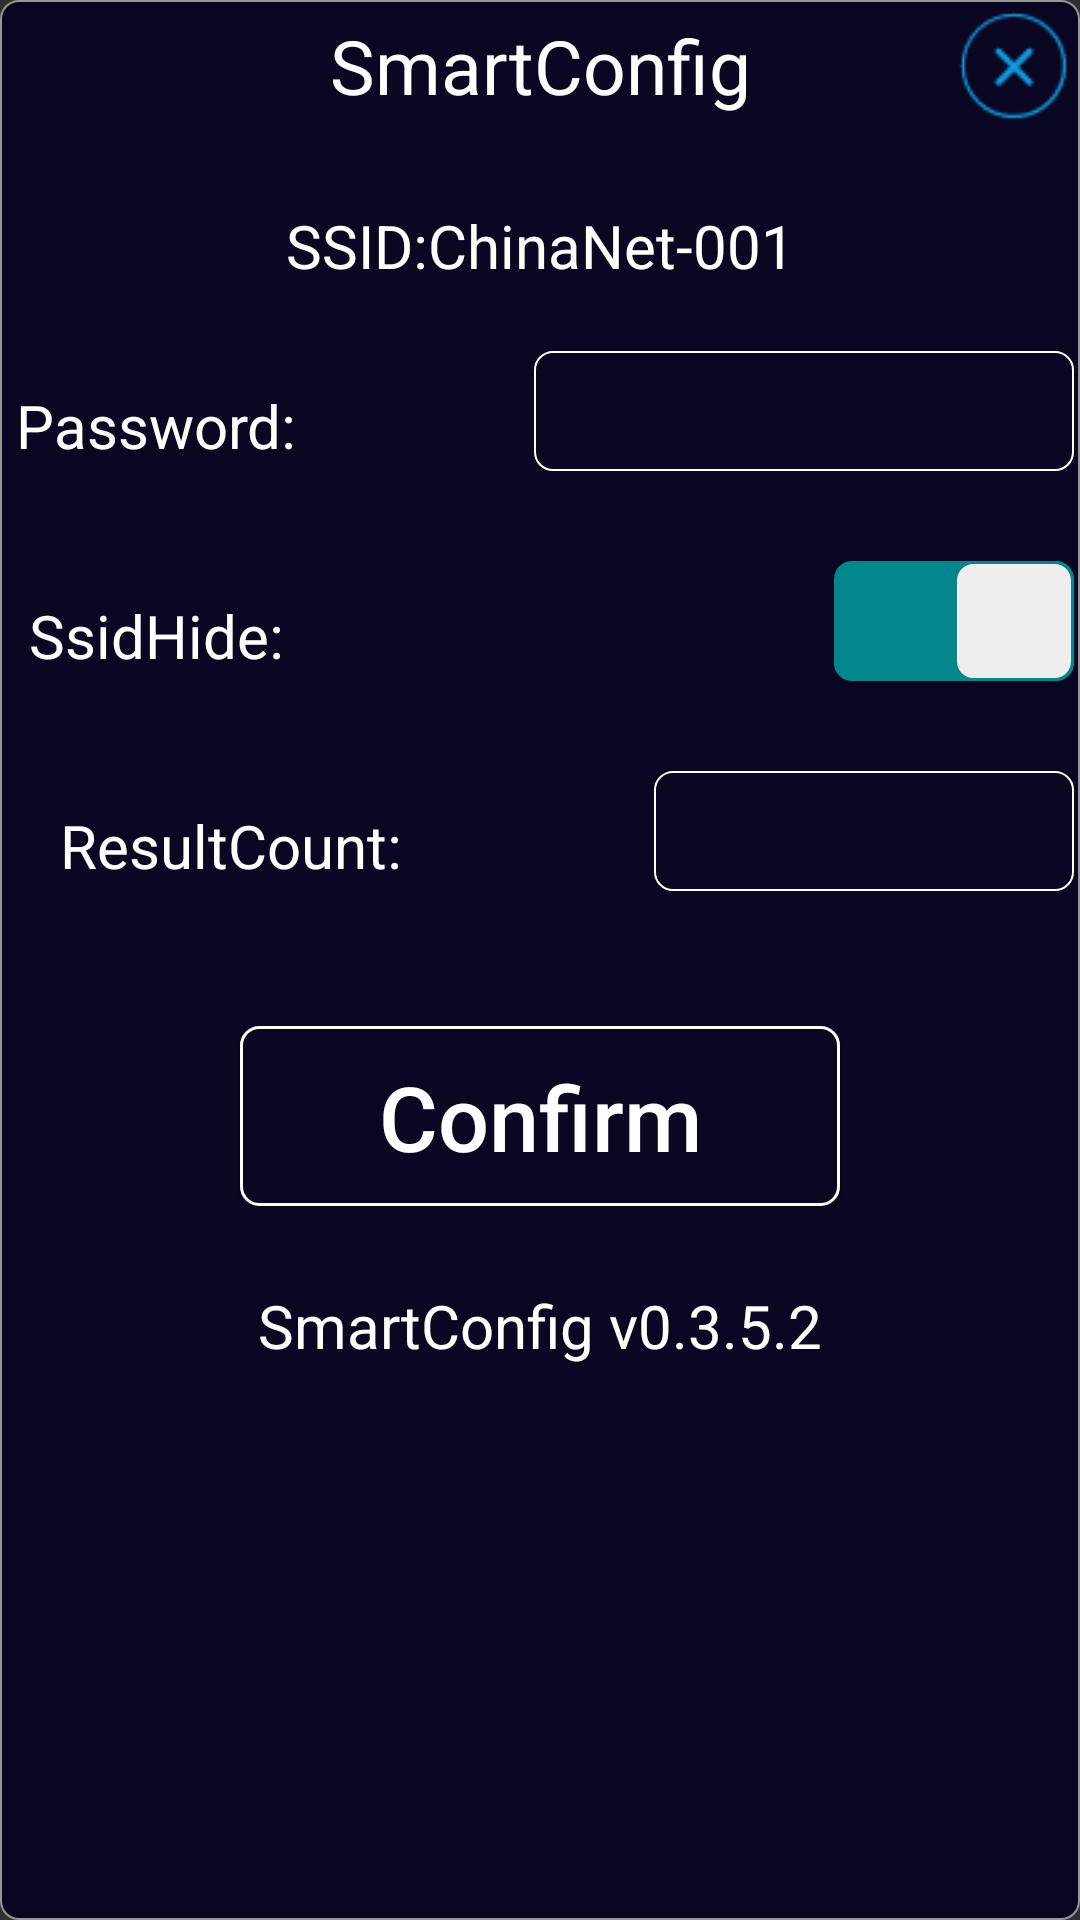

This screen was rendered from an Android layout file. Write that file and the resources it references.
<!-- AndroidManifest.xml: application theme Theme.AppCompat.NoActionBar -->
<!-- res/layout/smart_config.xml -->
<?xml version="1.0" encoding="utf-8"?>
<LinearLayout xmlns:android="http://schemas.android.com/apk/res/android"
    android:layout_width="300dp"
    android:layout_height="match_parent"
    android:layout_gravity="center"
    android:background="@drawable/customdialog"
    android:orientation="vertical">
    <RelativeLayout
        android:layout_width="match_parent"
        android:layout_height="40dp">
        <TextView
            android:id="@+id/dialogTitle"
            android:layout_width="150dp"
            android:layout_height="40dp"
            android:textSize="25dp"
            android:layout_centerInParent="true"
            android:gravity="center"
            android:textColor="#fff"
            android:text="SmartConfig"/>
        <ImageView
            android:id="@+id/dialogClose"
            android:layout_width="40dp"
            android:layout_height="40dp"
            android:layout_alignParentRight="true"
            android:background="@mipmap/close" />
    </RelativeLayout>
    <LinearLayout
        android:layout_width="match_parent"
        android:layout_height="60dp"
        android:layout_marginTop="10dp">
        <TextView
            android:id="@+id/ssidName"
            android:layout_width="match_parent"
            android:layout_height="60dp"
            android:textAlignment="center"
            android:gravity="center"
            android:text="SSID:ChinaNet-001"
            android:textSize="20dp"
            android:textColor="#fff"/>
    </LinearLayout>
    <RelativeLayout
        android:layout_width="match_parent"
        android:layout_height="60dp"
        android:gravity="center_vertical"
        android:layout_gravity="center_vertical"
        >
        <TextView
            android:layout_width="100dp"
            android:layout_height="50dp"
            android:gravity="center"
            android:text="Password:"
            android:textSize="20dp"
            android:textColor="#fff"/>
        <EditText
            android:id="@+id/password"
            android:layout_width="180dp"
            android:layout_height="40dp"
            android:layout_alignParentRight="true"
            android:background="@drawable/customborder"
            android:gravity="center" />
    </RelativeLayout>
    <RelativeLayout
        android:layout_width="match_parent"
        android:layout_height="60dp"
        android:gravity="center_vertical"
        android:layout_marginTop="10dp">
        <TextView
            android:layout_width="100dp"
            android:layout_height="50dp"
            android:layout_alignParentLeft="true"
            android:gravity="center"
            android:text="SsidHide:"
            android:textSize="20dp"
            android:textColor="#fff"
            android:id="@+id/textView" />

        <Switch
            android:id="@+id/ssidhide"
            android:layout_width="wrap_content"
            android:layout_height="wrap_content"
            android:layout_alignParentRight="true"
            android:switchMinWidth="20dp"
            android:textColor="#000000"
            android:showText="false"
            android:checked="true"
            android:thumb="@drawable/thumb"
            android:track="@drawable/track" />

    </RelativeLayout>
    <RelativeLayout
        android:layout_width="match_parent"
        android:layout_height="60dp"
        android:layout_gravity="center"
        android:gravity="center_vertical"
        android:layout_marginTop="10dp">
        <TextView
            android:layout_width="150dp"
            android:layout_height="50dp"
            android:gravity="center"
            android:text="ResultCount:"
            android:textSize="20dp"
            android:textColor="#fff"/>

        <EditText
            android:id="@+id/resultcount"
            android:layout_width="140dp"
            android:layout_height="40dp"
            android:layout_alignParentRight="true"
            android:inputType="number"
            android:maxLength="3"
            android:background="@drawable/customborder"
            android:gravity="center" />

    </RelativeLayout>
    <RelativeLayout
        android:layout_width="match_parent"
        android:layout_height="60dp"
        android:layout_gravity="center"
        android:layout_marginTop="30dp">
        <Button
            android:id="@+id/wificonfirm"
            android:layout_width="200dp"
            android:layout_height="60dp"
            android:layout_centerInParent="true"
            android:textColor="#fff"
            android:background="@drawable/custombutton"
            android:textAllCaps="false"
            android:textSize="30dp"
            android:text="@string/wifi_confirm"/>
    </RelativeLayout>
    <RelativeLayout
        android:layout_width="match_parent"
        android:layout_height="40dp"
        android:layout_marginTop="20dp">
        <TextView
            android:layout_width="match_parent"
            android:layout_height="40dp"
            android:textSize="20dp"
            android:layout_centerInParent="true"
            android:gravity="center"
            android:textColor="#fff"
            android:text="SmartConfig v0.3.5.2"/>
    </RelativeLayout>
</LinearLayout>
<!-- resources referenced by this layout -->
<resources>
  <!-- drawable customborder (drawable) -->
  <?xml version="1.0" encoding="utf-8"?>
  <shape xmlns:android="http://schemas.android.com/apk/res/android"
      android:layout_width="match_parent"
      android:layout_height="match_parent">
      <solid android:color="@color/colorIot" />
      <stroke
          android:width="0.8dp"
          android:color="#ffffff"/>
      <padding
          android:bottom="2dp"
          android:left="2dp"
          android:right="2dp"
          android:top="2dp" />
      <corners android:radius="6dp" />
  </shape>
  <!-- drawable custombutton (drawable) -->
  <?xml version="1.0" encoding="utf-8"?>
  <shape xmlns:android="http://schemas.android.com/apk/res/android"
      android:layout_width="match_parent"
      android:layout_height="match_parent">
      <solid android:color="@color/colorIot" />
      <stroke
          android:width="1dp"
          android:color="#ffffff"/>
      <padding
          android:bottom="10dp"
          android:left="10dp"
          android:right="10dp"
          android:top="10dp" />
      
      <corners android:radius="6dp" />
  </shape>
  <!-- drawable customdialog (drawable) -->
  <?xml version="1.0" encoding="utf-8"?>
  <shape xmlns:android="http://schemas.android.com/apk/res/android"
      android:layout_width="match_parent"
      android:layout_height="match_parent">
      <solid android:color="@color/colorIot" />
      <stroke
          android:width="0.8dp"
          android:color="@color/colorBorder"/>
      <padding
          android:bottom="2dp"
          android:left="2dp"
          android:right="2dp"
          android:top="2dp" />
      
      <corners android:radius="6dp" />
  </shape>
  <!-- drawable thumb (drawable) -->
  <?xml version="1.0" encoding="utf-8"?>
  <selector xmlns:android="http://schemas.android.com/apk/res/android" >
  
      <item android:state_checked="true"
            android:drawable="@drawable/open_thumb" />
      <item
            android:drawable="@drawable/close_thumb" />
  </selector>
  <!-- drawable track (drawable) -->
  <?xml version="1.0" encoding="utf-8"?>
  <selector xmlns:android="http://schemas.android.com/apk/res/android" >
      <item android:state_checked="true"
            android:drawable="@drawable/open_track" />
      <item android:drawable="@drawable/close_track" />
  </selector>
  <string name="wifi_confirm">Confirm</string>
  <color name="colorIot">#090722</color>
  <color name="colorBorder">#979797</color>
  <!-- drawable open_thumb (drawable) -->
  <?xml version="1.0" encoding="utf-8"?>
  <shape xmlns:android="http://schemas.android.com/apk/res/android"
      android:shape="rectangle" >
      
      <size android:height="40dp" android:width="40dp"/>
      
      <corners android:radius="6dp"/>
      
      <gradient
          android:endColor="#eeeeee"
          android:startColor="#eeeeee" />
      <stroke android:width="1dp"
          android:color="#00868B"/>
  </shape>
  <!-- drawable close_thumb (drawable) -->
  <?xml version="1.0" encoding="utf-8"?>
  <shape xmlns:android="http://schemas.android.com/apk/res/android"
      android:shape="rectangle" >
      
      <size android:height="40dp" android:width="40dp"/>
      
      <corners android:radius="6dp"/>
  
      
      <gradient
          android:endColor="#eeeeee"
          android:startColor="#eeeeee" />
      <stroke android:width="1dp"
          android:color="#666666"/>
  </shape>
  <!-- drawable open_track (drawable) -->
  <?xml version="1.0" encoding="utf-8"?>
  <shape xmlns:android="http://schemas.android.com/apk/res/android" >
      
      <size android:height="30dp"/>
      
      <corners android:radius="6dp"/>
      
      <gradient
          android:endColor="#00868B"
          android:startColor="#00868B" />
  </shape>
  <!-- drawable close_track (drawable) -->
  <?xml version="1.0" encoding="utf-8"?>
  <shape xmlns:android="http://schemas.android.com/apk/res/android"
      android:shape="rectangle" >
      
      <size android:height="30dp"/>
      
      <corners android:radius="6dp"/>
      
      <gradient
          android:endColor="#888888"
          android:startColor="#888888" />
  </shape>
</resources>
